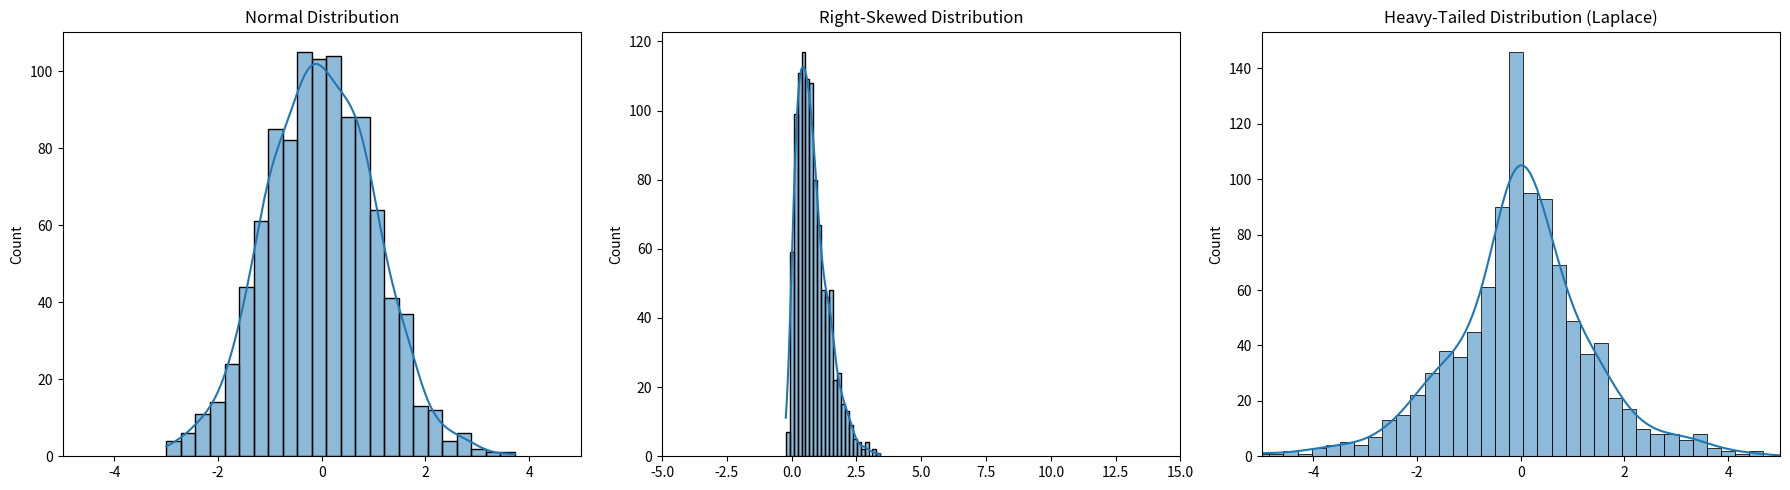

Python code for this plot:
#!/usr/bin/env python3
# -*- coding: utf-8 -*-
"""
Created on Wed Nov 27 13:49:37 2024

@author: prashantkadam
"""

import numpy as np
import seaborn as sns
import matplotlib.pyplot as plt
from scipy.stats import skewnorm, kurtosis

# Set up the figure and axes
fig, axes = plt.subplots(1, 3, figsize=(18, 5))

# Normal Distribution
data_normal = np.random.normal(loc=0, scale=1, size=1000)
sns.histplot(data_normal, kde=True, ax=axes[0])
axes[0].set_title("Normal Distribution")
axes[0].set_xlim(-5, 5)

# Right-Skewed Distribution
data_skewed = skewnorm.rvs(a=10, loc=0, scale=1, size=1000)
sns.histplot(data_skewed, kde=True, ax=axes[1])
axes[1].set_title("Right-Skewed Distribution")
axes[1].set_xlim(-5, 15)

# Heavy-Tailed Distribution (e.g., Laplace distribution)
data_heavy_tailed = np.random.laplace(loc=0, scale=1, size=1000)
sns.histplot(data_heavy_tailed, kde=True, ax=axes[2])
axes[2].set_title("Heavy-Tailed Distribution (Laplace)")
axes[2].set_xlim(-5, 5)

# Show plots
plt.tight_layout()
plt.show()

# Calculate and print the values for the distributions
print("Normal Distribution:")
print(f"Mean: {np.mean(data_normal):.2f}, Variance: {np.var(data_normal):.2f}, Skewness: {np.mean(data_normal):.2f}, Kurtosis: {kurtosis(data_normal):.2f}")

print("\nRight-Skewed Distribution:")
print(f"Mean: {np.mean(data_skewed):.2f}, Variance: {np.var(data_skewed):.2f}, Skewness: {np.mean(data_skewed):.2f}, Kurtosis: {kurtosis(data_skewed):.2f}")

print("\nHeavy-Tailed Distribution:")
print(f"Mean: {np.mean(data_heavy_tailed):.2f}, Variance: {np.var(data_heavy_tailed):.2f}, Skewness: {np.mean(data_heavy_tailed):.2f}, Kurtosis: {kurtosis(data_heavy_tailed):.2f}")
